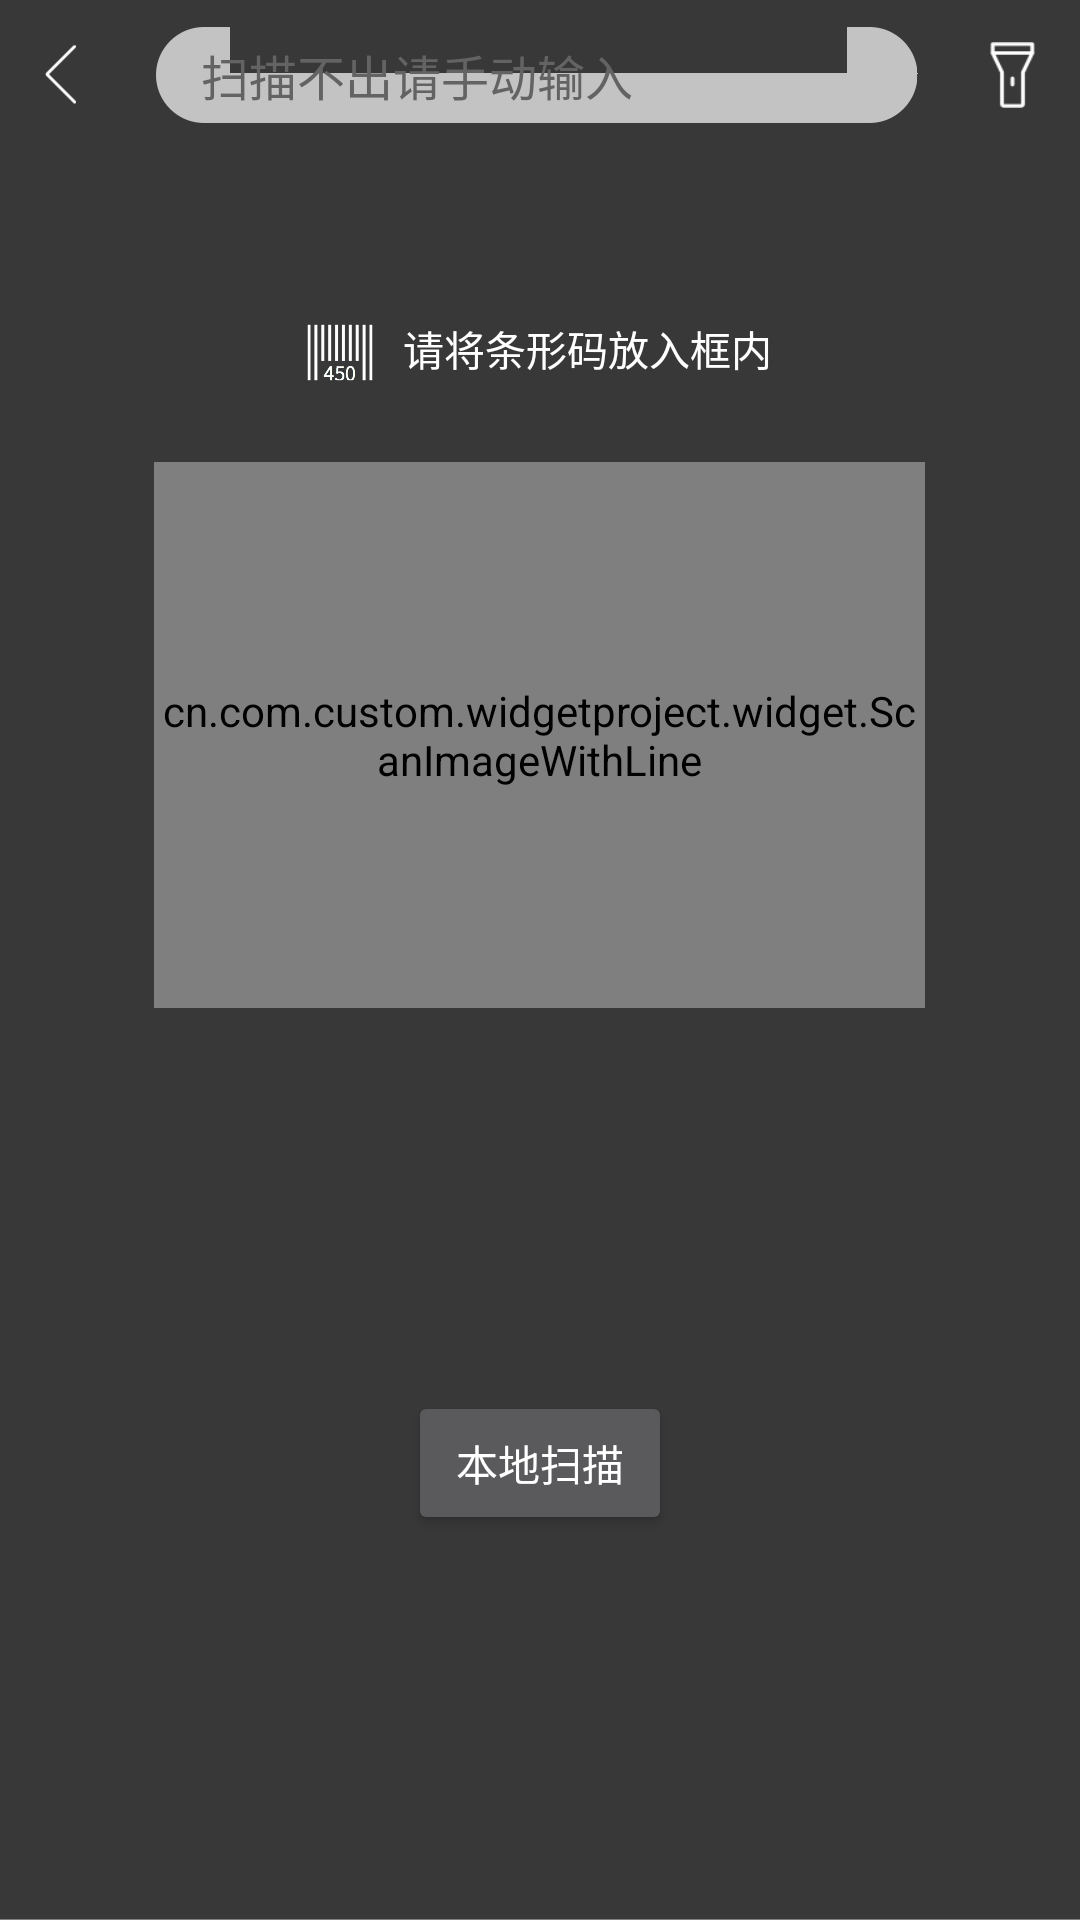

Write the Android layout XML for this screen, with the resource values it uses.
<!-- AndroidManifest.xml: application theme Theme.AppCompat.NoActionBar -->
<!-- res/layout/activity_scancode.xml -->
<?xml version="1.0" encoding="utf-8"?>
<FrameLayout xmlns:android="http://schemas.android.com/apk/res/android"
    android:id="@+id/capture_container"
    android:layout_width="match_parent"
    android:layout_height="match_parent"
    android:background="@color/scan_bg">


    <SurfaceView
        android:id="@+id/capture_preview"
        android:layout_width="match_parent"
        android:layout_height="match_parent" />

    <LinearLayout
        android:layout_width="match_parent"

        android:layout_height="match_parent"
        android:orientation="vertical">


        <RelativeLayout
            android:id="@+id/topPanel"
            android:layout_width="match_parent"
            android:layout_height="@dimen/Navigation_height"
            android:background="@color/scan_bg">


            <RelativeLayout
                android:id="@+id/rl_back"
                android:layout_width="45dp"
                android:layout_height="match_parent"
                android:layout_alignParentLeft="true"
                android:layout_gravity="center_vertical">

                <ImageView
                    android:id="@+id/scan_btn_back"
                    android:layout_width="wrap_content"
                    android:layout_height="wrap_content"
                    android:layout_centerVertical="true"
                    android:layout_marginLeft="15dp"
                    android:background="@drawable/btn_scan_back" />

            </RelativeLayout>

            <EditText
                android:id="@+id/et_code"
                android:layout_width="match_parent"
                android:layout_height="wrap_content"
                android:layout_centerVertical="true"
                android:layout_marginLeft="7dp"
                android:inputType="number"
                android:layout_toLeftOf="@+id/rl_light"
                android:layout_toRightOf="@+id/rl_back"
                android:background="@drawable/img_scan_search_bg"
                android:ellipsize="end"
                android:cursorVisible="false"
                android:imeOptions="actionDone"
                android:gravity="left|center_vertical"
                android:hint="@string/inputbyhand"
                android:paddingLeft="15dp"
                android:singleLine="true"
                android:textColor="#636363"
                android:textColorHint="#636363"
                android:textSize="16sp" />

            <RelativeLayout
                android:id="@+id/rl_light"
                android:layout_width="54dp"
                android:layout_height="match_parent"
                android:layout_alignParentEnd="true"
                android:layout_alignParentRight="true">

                <Button
                    android:id="@+id/light"
                    android:layout_width="15dp"
                    android:layout_height="22dp"
                    android:layout_alignParentEnd="true"
                    android:layout_alignParentRight="true"
                    android:layout_centerVertical="true"
                    android:layout_marginRight="15dp"
                    android:background="@drawable/btn_lightoff"
                    android:button="@null"
                    android:padding="20dp" />
            </RelativeLayout>
        </RelativeLayout>

        <RelativeLayout
            android:layout_width="match_parent"
            android:layout_height="0dp"
            android:layout_weight="2.4"
            android:background="@color/scan_bg">

            <RelativeLayout
                android:layout_width="wrap_content"
                android:layout_height="match_parent"
                android:layout_centerInParent="true">

                <ImageView
                    android:id="@+id/codeimag"
                    android:layout_width="wrap_content"
                    android:layout_height="wrap_content"
                    android:layout_alignParentBottom="true"
                    android:layout_marginBottom="27dp"
                    android:background="@drawable/img_code" />

                <TextView
                    android:id="@+id/scan_hint"
                    android:layout_width="wrap_content"
                    android:layout_height="match_parent"
                    android:layout_marginBottom="28dp"
                    android:layout_marginLeft="10dp"
                    android:layout_toRightOf="@+id/codeimag"
                    android:gravity="bottom"
                    android:text="@string/scan_allcode_hint"
                    android:textColor="@color/colorWhite"
                    android:textSize="13.5sp" />
            </RelativeLayout>


        </RelativeLayout>

        <LinearLayout
            android:layout_width="match_parent"
            android:layout_height="0dp"
            android:layout_weight="4.2"
            android:orientation="horizontal">

            <View
                android:layout_width="0dp"
                android:layout_height="match_parent"
                android:layout_weight="1"
                android:background="@color/scan_bg" />

            <RelativeLayout
                android:id="@+id/capture_crop_view"
                android:layout_width="0dp"
                android:layout_height="match_parent"
                android:layout_centerHorizontal="true"
                android:layout_weight="5"
                android:background="@android:color/transparent">

                <ImageView
                    android:id="@+id/capture_scan_line"
                    android:layout_width="match_parent"
                    android:layout_height="wrap_content"
                    android:layout_alignParentTop="true"
                    android:layout_margin="15dp"
                    android:background="@drawable/img_moveline" />

                <cn.com.custom.widgetproject.widget.ScanImageWithLine
                    android:id="@+id/scan_image"
                    android:layout_width="match_parent"
                    android:layout_height="match_parent" />
            </RelativeLayout>

            <View
                android:layout_width="0dp"
                android:layout_height="match_parent"
                android:layout_weight="1"
                android:background="@color/scan_bg" />
        </LinearLayout>

        <RelativeLayout
            android:layout_width="match_parent"
            android:layout_height="0dp"
            android:layout_weight="7"
            android:background="@color/scan_bg" >

            <Button
                android:layout_width="wrap_content"
                android:layout_height="wrap_content"
                android:text="本地扫描"
                android:id="@+id/scanloacalButton"
                android:layout_centerVertical="true"
                android:layout_centerHorizontal="true" />
        </RelativeLayout>
    </LinearLayout>
</FrameLayout>
<!-- resources referenced by this layout -->
<resources>
  <color name="colorWhite">#FFFFFF</color>
  <color name="scan_bg">#8f000000</color>
  <dimen name="Navigation_height">50dp</dimen>
  <!-- drawable btn_lightoff: png bitmap (drawable-hdpi, 529 bytes) -->
  <!-- drawable btn_scan_back: png bitmap (drawable-hdpi, 227 bytes) -->
  <!-- drawable img_code: png bitmap (drawable-hdpi, 864 bytes) -->
  <!-- drawable img_moveline: png bitmap (drawable-hdpi, 1050 bytes) -->
  <string name="inputbyhand">扫描不出请手动输入</string>
  <string name="scan_allcode_hint">请将条形码放入框内</string>
</resources>
